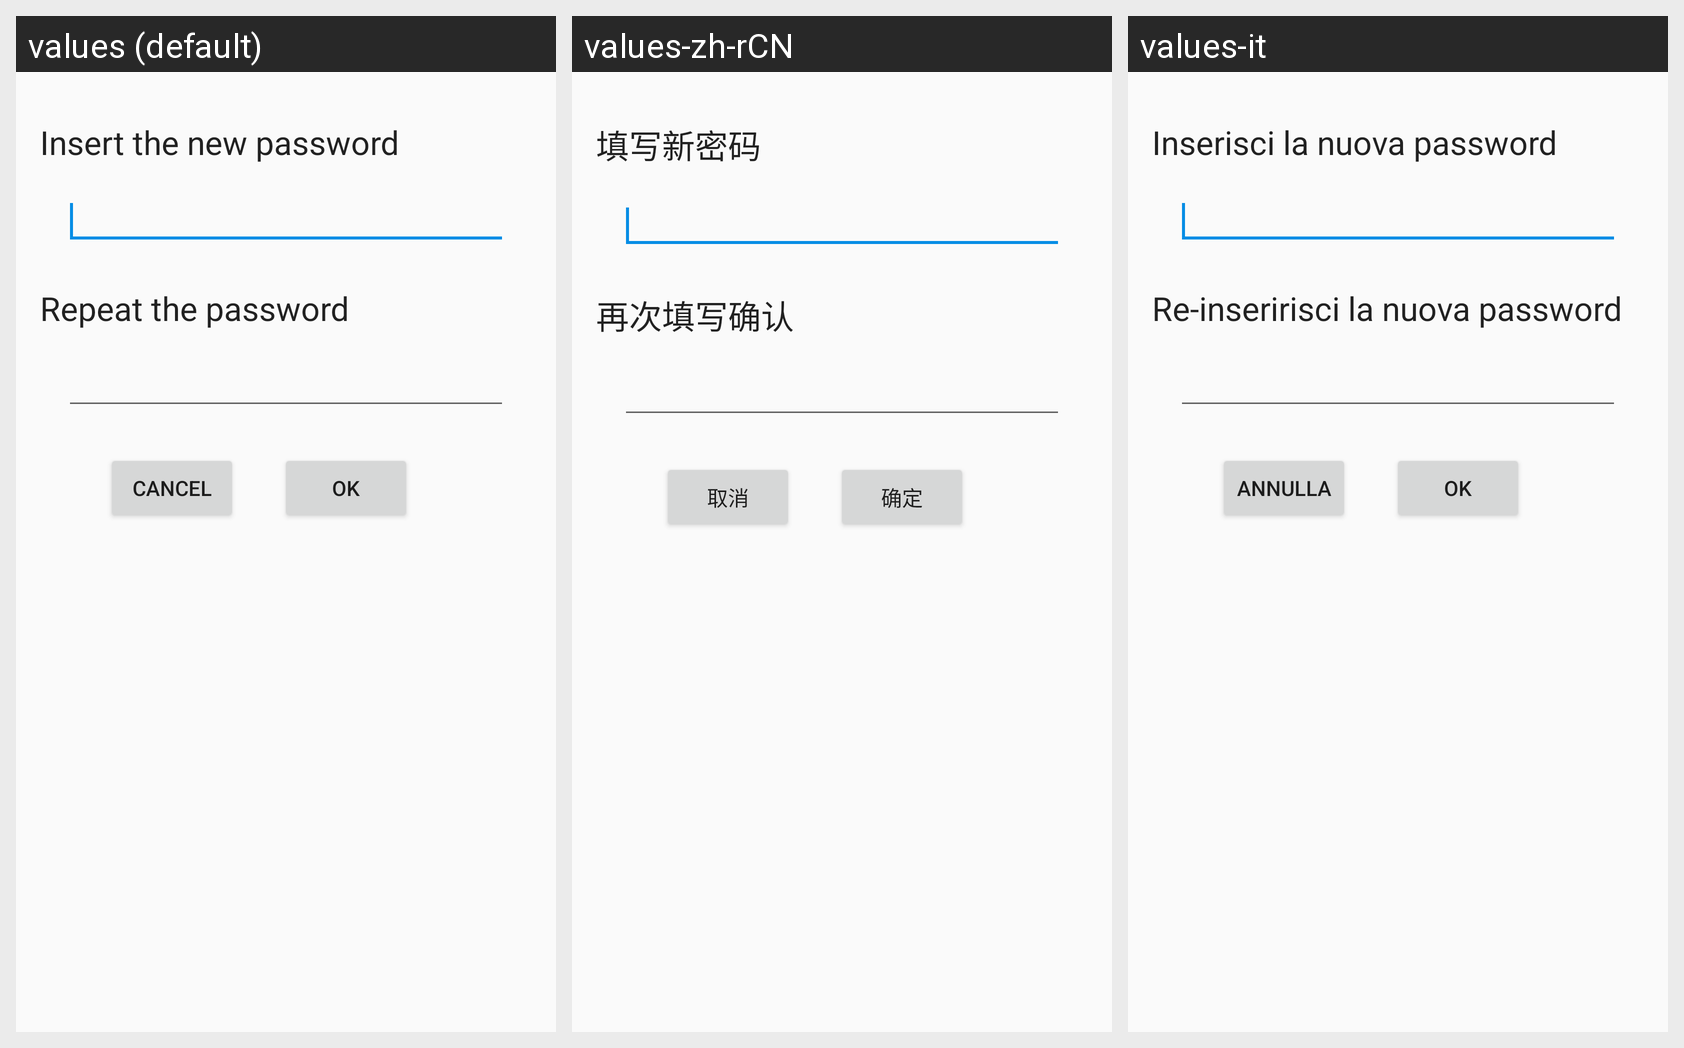

This grid shows one Android layout under several languages. Give, for every string resource on the screen, its name, the default text and each shown locale's text.
Android screen res/layout/activity_change_pwd.xml rendered under 3 locales, left to right: values (default), values-zh-rCN, values-it. Device: Nexus 5 (rendered at 1080×1920; each locale shown at half size, 540×960, under a caption strip naming it); theme AppTheme.
Strings drawn on this screen, with the default value and each locale's value (text and hints the layout hard-codes appear in the picture but are not listed):

insert_password
  values: Insert the new password
  values-zh-rCN: 填写新密码
  values-it: Inserisci la nuova password

repeat_password
  values: Repeat the password
  values-zh-rCN: 再次填写确认
  values-it: Re-inseririsci la nuova password

ok_button
  values: OK
  values-zh-rCN: 确定
  values-it: OK

cancel_button
  values: Cancel
  values-zh-rCN: 取消
  values-it: ANNULLA
